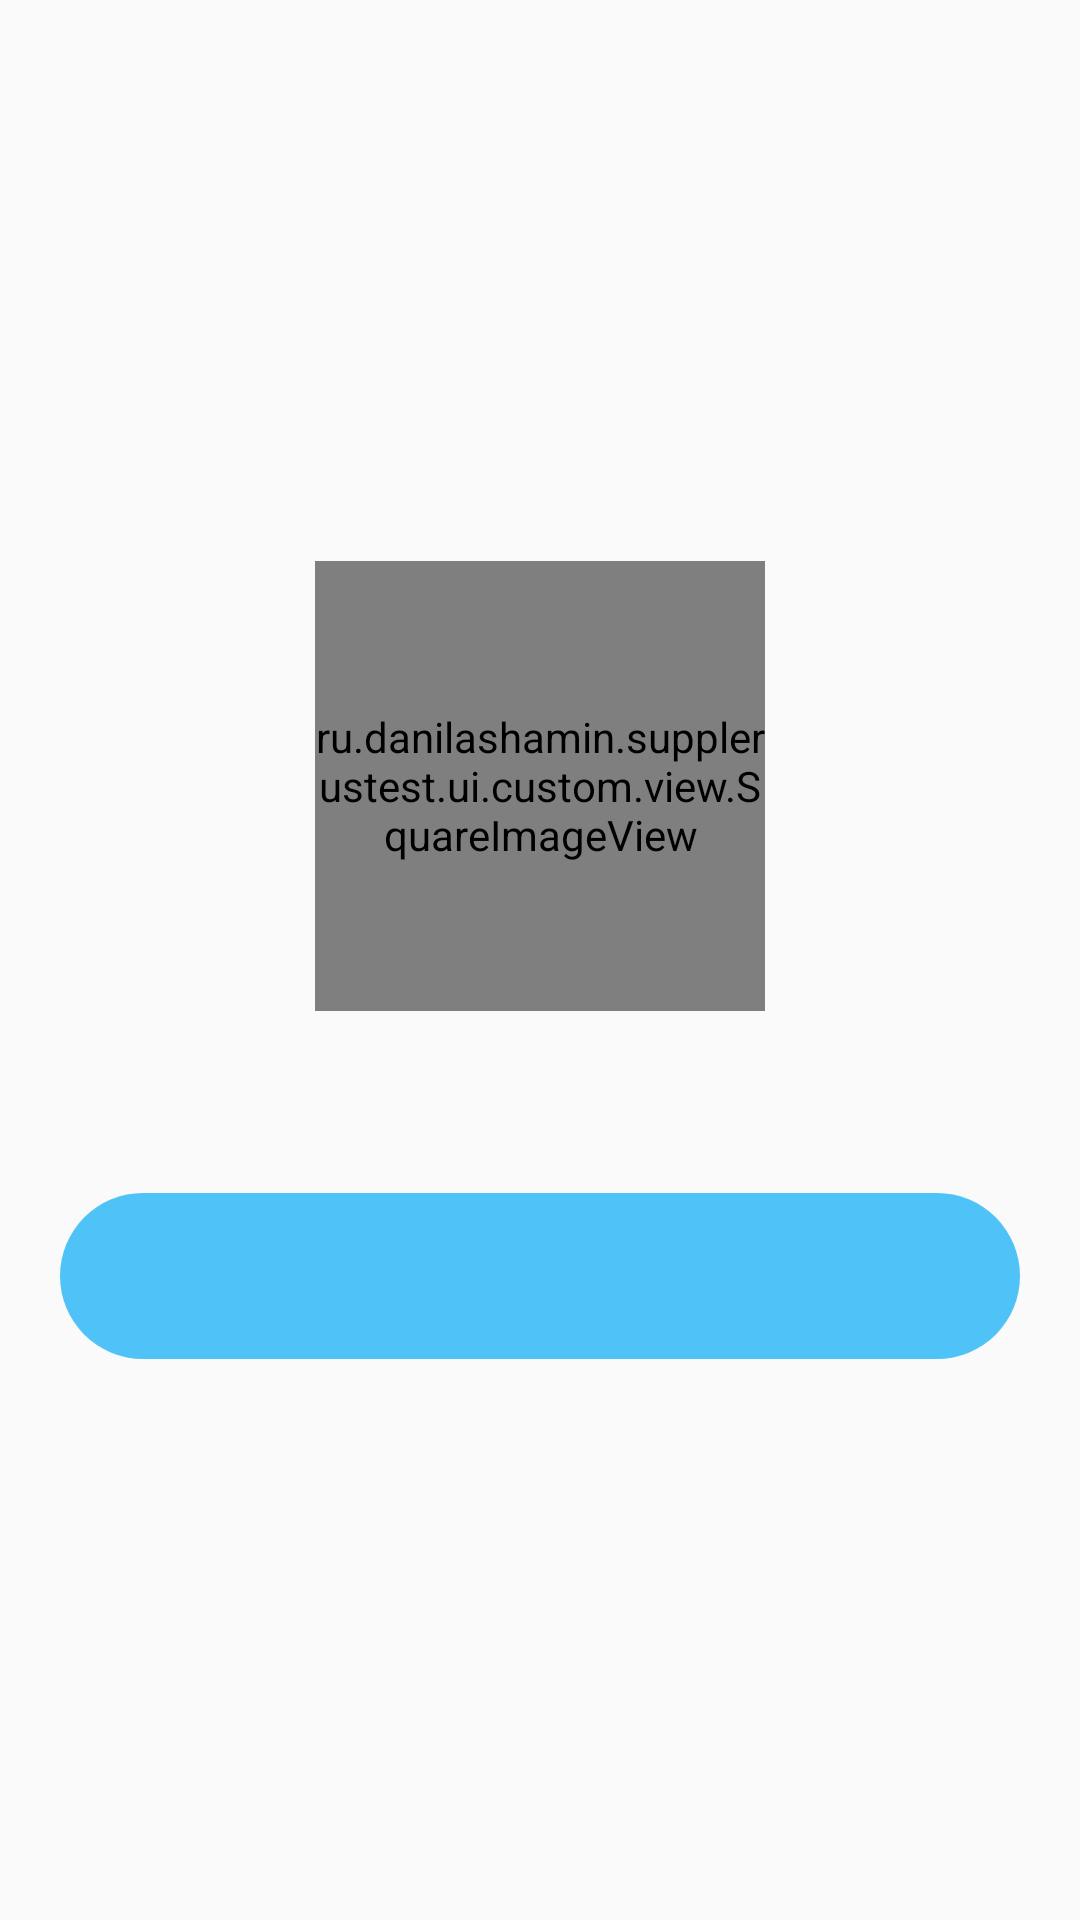

Reconstruct the res/layout file that produces this screen, plus the resources it refers to.
<!-- AndroidManifest.xml: application theme AppTheme -->
<!-- res/layout/card_project.xml -->
<?xml version="1.0" encoding="utf-8"?>
<LinearLayout xmlns:android="http://schemas.android.com/apk/res/android" xmlns:tools="http://schemas.android.com/tools"
              android:orientation="vertical"
              android:background="@drawable/rectangle_white"
              android:layout_width="320dp"
              android:padding="20dp"
              android:gravity="center"
              android:layout_height="320dp">
    <ru.danilashamin.supplerustest.ui.custom.view.SquareImageView
            android:id="@+id/ivPositionImage"
            android:layout_width="150dp"
            android:layout_height="150dp"
            tools:src="@drawable/ic_launcher_background"/>

    <androidx.appcompat.widget.AppCompatTextView
            android:id="@+id/tvPositionName"
            android:layout_marginTop="10dp"
            android:layout_width="match_parent"
            android:layout_height="wrap_content"
            android:gravity="center"
            android:minLines="2"
            android:maxLines="2"
            android:ellipsize="end"
            tools:text="Lorem Ipsum"
            android:fontFamily="sans-serif"
            android:textStyle="bold"
            android:textSize="20sp"/>

    <androidx.appcompat.widget.AppCompatTextView
            android:id="@+id/tvPositionDescription"
            android:layout_width="match_parent"
            android:layout_height="wrap_content"
            android:maxLines="2"
            android:padding="10dp"
            android:fontFamily="sans-serif"
            android:minLines="2"
            android:background="@drawable/position_description_bg"
            android:gravity="center"
            android:ellipsize="end"
            tools:text="wefwoiufwiubgipuwbge wefwefwefwefwf"/>

</LinearLayout>
<!-- resources referenced by this layout -->
<resources>
  <!-- drawable position_description_bg (drawable) -->
  <?xml version="1.0" encoding="utf-8"?>
  <shape xmlns:android="http://schemas.android.com/apk/res/android" android:shape="rectangle">
  
      <solid android:color="#4FC3F7"/>
      <corners android:radius="40dp"/>
  </shape>
  <style name="AppTheme" parent="Theme.AppCompat.Light.DarkActionBar">
          
          <item name="colorPrimary">@color/colorPrimary</item>
          <item name="colorPrimaryDark">@color/colorPrimaryDark</item>
          <item name="colorAccent">@color/colorAccent</item>
      </style>
  <!-- not gathered from this repository: default colours our renderer supplied (Android Studio template values) -->
  <color name="colorPrimary">#FF6200EE</color>
  <color name="colorPrimaryDark">#FF3700B3</color>
  <color name="colorAccent">#FF03DAC5</color>
</resources>
